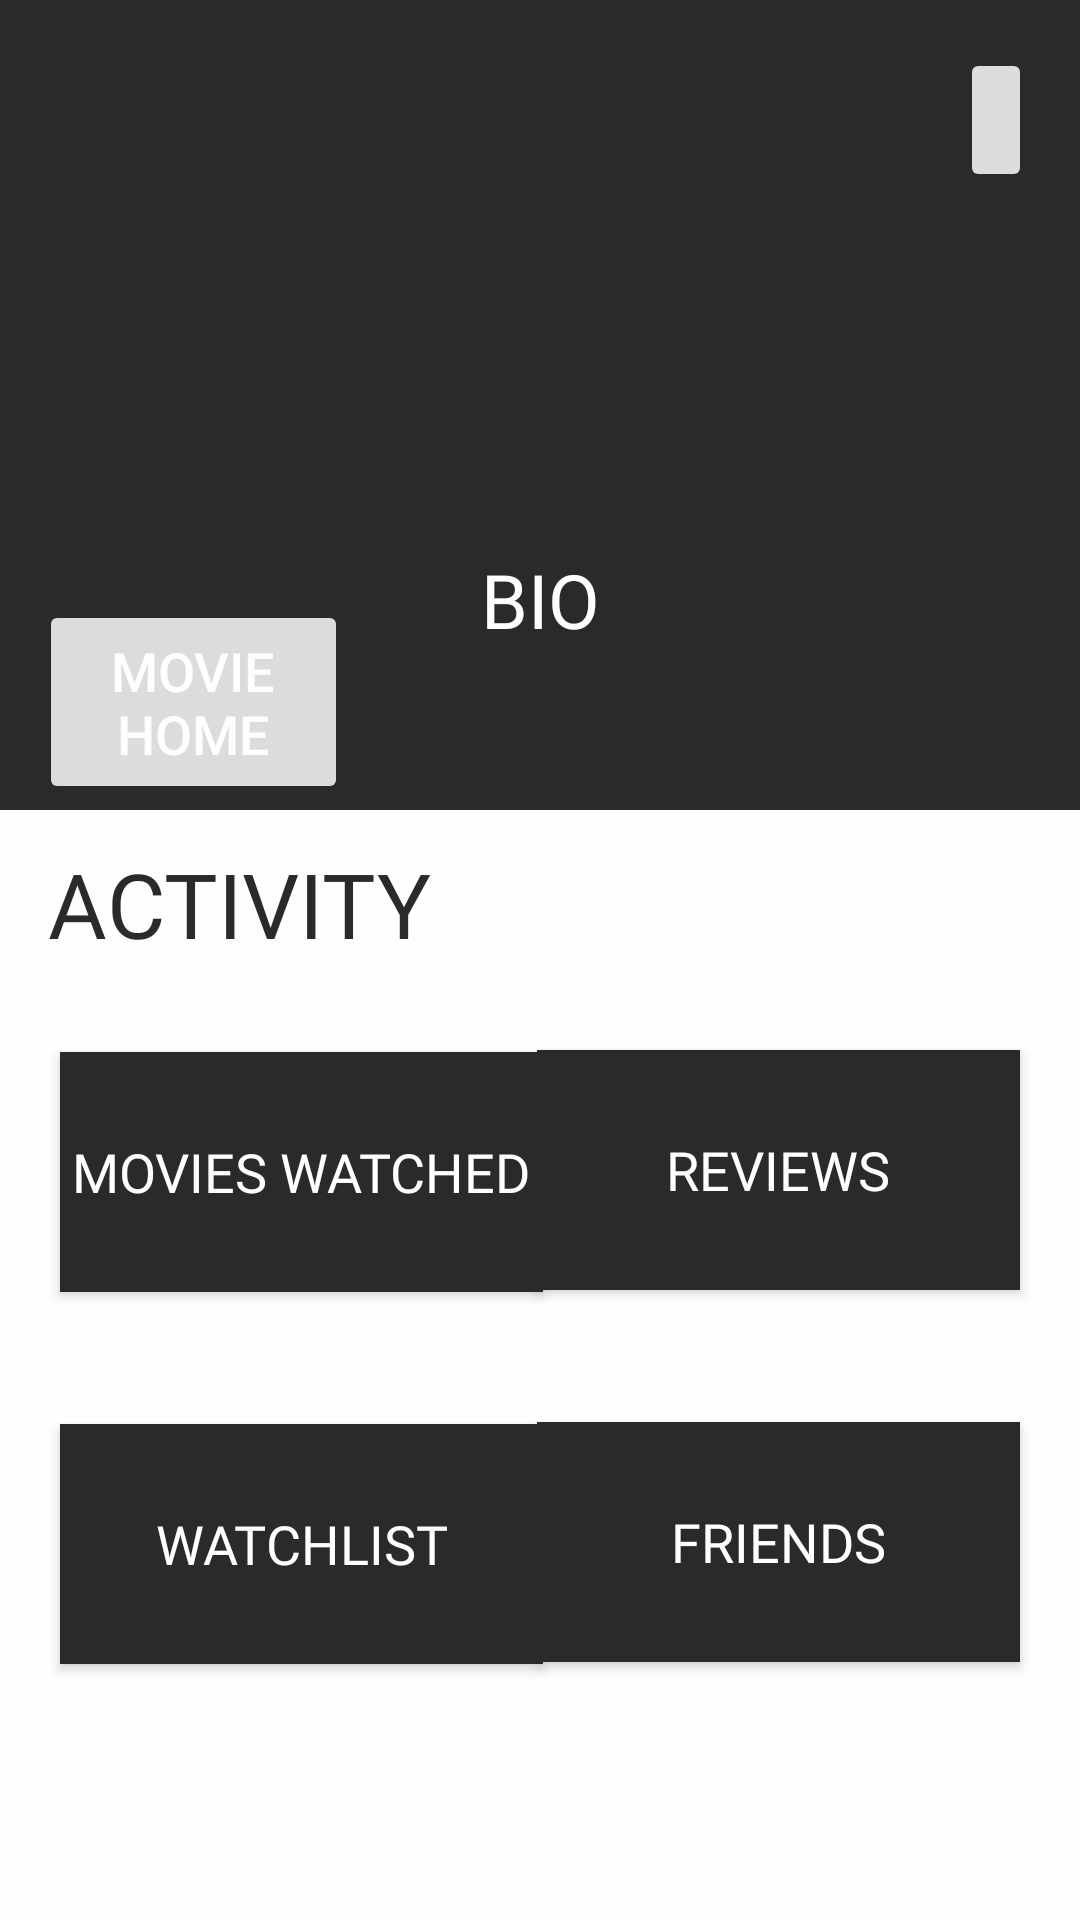

The Android layout XML behind this screen, and the referenced resources:
<!-- AndroidManifest.xml: application theme Theme.TrackSnap -->
<!-- res/layout/fragment_profile.xml -->
<?xml version="1.0" encoding="utf-8"?>
<androidx.constraintlayout.widget.ConstraintLayout xmlns:android="http://schemas.android.com/apk/res/android"
    xmlns:app="http://schemas.android.com/apk/res-auto"
    xmlns:tools="http://schemas.android.com/tools"
    android:layout_width="match_parent"
    android:layout_height="match_parent"
    android:alpha="0.83"
    android:background="@color/black"
    tools:context=".ProfileFragment">

    <View
        android:id="@+id/bioBorder"
        android:layout_width="438dp"
        android:layout_height="370dp"
        android:background="@color/white"

        app:layout_constraintBottom_toBottomOf="parent"
        app:layout_constraintEnd_toEndOf="parent"
        app:layout_constraintHorizontal_bias="1.0"
        app:layout_constraintStart_toStartOf="parent"
        app:layout_constraintTop_toTopOf="parent"
        app:layout_constraintVertical_bias="1.0" />

    <ImageButton
        android:id="@+id/settingsBtn"
        android:layout_width="wrap_content"
        android:layout_height="48dp"
        android:layout_marginTop="16dp"
        android:layout_marginEnd="16dp"
        android:contentDescription="@string/settings_button_description"
        android:src="@drawable/baseline_settings_24"
        app:layout_constraintEnd_toEndOf="parent"
        app:layout_constraintTop_toTopOf="parent" />


    <TextView
        android:id="@+id/username_txtview"
        android:layout_width="wrap_content"
        android:layout_height="wrap_content"
        android:layout_marginBottom="2dp"
        android:fontFamily="@font/lexend_bold"
        android:textColor="@color/white"
        android:textSize="26sp"
        app:layout_constraintBottom_toTopOf="@+id/profilePic"
        app:layout_constraintEnd_toEndOf="parent"
        app:layout_constraintHorizontal_bias="0.498"
        app:layout_constraintStart_toStartOf="parent"
        app:layout_constraintTop_toTopOf="parent"
        app:layout_constraintVertical_bias="0.839" />

    <ImageView
        android:id="@+id/profilePic"
        android:layout_width="150dp"
        android:layout_height="150dp"
        android:layout_marginBottom="476dp"
        app:layout_constraintBottom_toBottomOf="@+id/bioBorder"
        app:layout_constraintEnd_toEndOf="parent"
        app:layout_constraintStart_toStartOf="parent" />

    <View
        android:id="@+id/rectangleView1"
        android:layout_width="0dp"
        android:layout_height="5dp"
        android:layout_marginTop="10dp"
        android:background="@color/black"
        app:layout_constraintStart_toStartOf="parent"
        app:layout_constraintTop_toBottomOf="@+id/profilePic" />


    <TextView
        android:id="@+id/profile_bio_txtview"
        android:layout_width="wrap_content"
        android:layout_height="wrap_content"
        android:layout_marginTop="4dp"
        android:fontFamily="@font/lexend_bold"
        android:text="BIO"
        android:textColor="@color/white"
        android:textSize="25sp"
        app:layout_constraintBottom_toTopOf="@id/rectangleView2"
        app:layout_constraintEnd_toEndOf="parent"
        app:layout_constraintStart_toStartOf="parent"
        app:layout_constraintTop_toBottomOf="@id/rectangleView1" />


    <View
        android:id="@+id/rectangleView2"
        android:layout_width="0dp"
        android:layout_height="5dp"
        android:background="@color/black"
        app:layout_constraintStart_toStartOf="parent"
        app:layout_constraintTop_toBottomOf="@+id/profile_bio_txtview" />


    <TextView
        android:id="@+id/user_bio_txtview"
        android:layout_width="0dp"
        android:layout_height="wrap_content"
        android:layout_marginBottom="10dp"
        android:textAlignment="center"
        android:textColor="@color/white"
        android:textSize="22sp"
        app:layout_constraintBottom_toTopOf="@+id/bioBorder"
        app:layout_constraintEnd_toEndOf="parent"
        app:layout_constraintHorizontal_bias="0.0"
        app:layout_constraintStart_toStartOf="parent"
        app:layout_constraintTop_toBottomOf="@id/rectangleView2"
        app:layout_constraintVertical_bias="0.333" />

    <View
        android:id="@+id/rectangleView3"
        android:layout_width="0dp"
        android:layout_height="5dp"
        android:layout_marginTop="4dp"
        android:background="@color/black"
        app:layout_constraintEnd_toEndOf="parent"
        app:layout_constraintTop_toBottomOf="@+id/profilePic" />

    <TextView
        android:id="@+id/profile_page_txtview"
        android:layout_width="wrap_content"
        android:layout_height="wrap_content"
        android:layout_marginStart="16dp"
        android:layout_marginTop="7dp"
        android:layout_marginBottom="20dp"
        android:fontFamily="@font/lexend_bold"
        android:text="@string/Activity_txt"
        android:textColor="@color/black"
        android:textSize="30sp"
        app:layout_constraintBottom_toTopOf="@+id/moviesWatched_btn"
        app:layout_constraintStart_toStartOf="parent"
        app:layout_constraintTop_toTopOf="@id/bioBorder"
        app:layout_constraintVertical_bias="0.307" />

    <Button
        android:id="@+id/moviesWatched_btn"
        android:layout_width="161dp"
        android:layout_height="80dp"
        android:layout_margin="20dp"
        android:background="@color/black"
        android:fontFamily="@font/lexend_semibold"
        android:text="@string/movies_watched_txt"
        android:textAlignment="center"
        android:textColor="@color/white"
        android:textSize="18dp"
        app:backgroundTint="@null"
        app:layout_constraintBottom_toBottomOf="parent"
        app:layout_constraintEnd_toEndOf="parent"
        app:layout_constraintHorizontal_bias="0.0"
        app:layout_constraintStart_toStartOf="parent"
        app:layout_constraintTop_toTopOf="@+id/bioBorder"
        app:layout_constraintVertical_bias="0.242" />

    <Button
        android:id="@+id/watchlist_btn"
        android:layout_width="161dp"
        android:layout_height="80dp"
        android:layout_marginStart="20dp"
        android:layout_marginTop="44dp"
        android:background="@color/black"
        android:fontFamily="@font/lexend_semibold"
        android:text="@string/watchlist_txt"
        android:textAlignment="center"
        android:textColor="@color/white"
        android:textSize="18dp"
        app:backgroundTint="@null"
        app:layout_constraintStart_toStartOf="parent"
        app:layout_constraintTop_toBottomOf="@+id/moviesWatched_btn" />

    <Button
        android:id="@+id/reviews_btn"
        android:layout_width="161dp"
        android:layout_height="80dp"
        android:layout_marginTop="80dp"
        android:layout_marginEnd="20dp"
        android:background="@color/black"
        android:fontFamily="@font/lexend_semibold"
        android:text="@string/reviews_txt"
        android:textAlignment="center"
        android:textColor="@color/white"
        android:textSize="18dp"
        app:backgroundTint="@null"
        app:layout_constraintEnd_toEndOf="parent"
        app:layout_constraintTop_toTopOf="@+id/bioBorder" />

    <Button
        android:id="@+id/friends_btn"
        android:layout_width="161dp"
        android:layout_height="80dp"
        android:layout_marginTop="44dp"
        android:layout_marginEnd="20dp"
        android:background="@color/black"
        android:fontFamily="@font/lexend_semibold"
        android:text="@string/friends_txt"
        android:textAlignment="center"
        android:textColor="@color/white"
        android:textSize="18dp"
        app:backgroundTint="@null"
        app:layout_constraintEnd_toEndOf="parent"
        app:layout_constraintTop_toBottomOf="@+id/reviews_btn" />

    <Button
        android:id="@+id/home_movie_btn"
        android:layout_width="103dp"
        android:layout_height="68dp"
        android:layout_marginTop="200dp"
        android:text="MOVIE HOME"
        android:textAlignment="center"
        android:textColor="@color/white"
        android:textSize="18dp"
        app:backgroundTint="@null"
        app:layout_constraintEnd_toEndOf="parent"
        app:layout_constraintHorizontal_bias="0.051"
        app:layout_constraintStart_toStartOf="parent"
        app:layout_constraintTop_toTopOf="parent" />


</androidx.constraintlayout.widget.ConstraintLayout>
<!-- resources referenced by this layout -->
<resources>
  <color name="black">#FF000000</color>
  <color name="white">#FFFFFFFF</color>
  <string name="Activity_txt">ACTIVITY</string>
  <string name="friends_txt">FRIENDS</string>
  <string name="movies_watched_txt">MOVIES WATCHED</string>
  <string name="reviews_txt">REVIEWS</string>
  <string name="settings_button_description">Settings</string>
  <string name="watchlist_txt">WATCHLIST</string>
  <style name="Theme.TrackSnap" parent="Base.Theme.TrackSnap" />
  <style name="Base.Theme.TrackSnap" parent="Theme.Material3.DayNight.NoActionBar">
          
          
          <item name="colorPrimary">@color/lavender</item>
          <item name="colorPrimaryVariant">@color/lavender</item>
      </style>
  <color name="lavender">#8692f7</color>
</resources>
